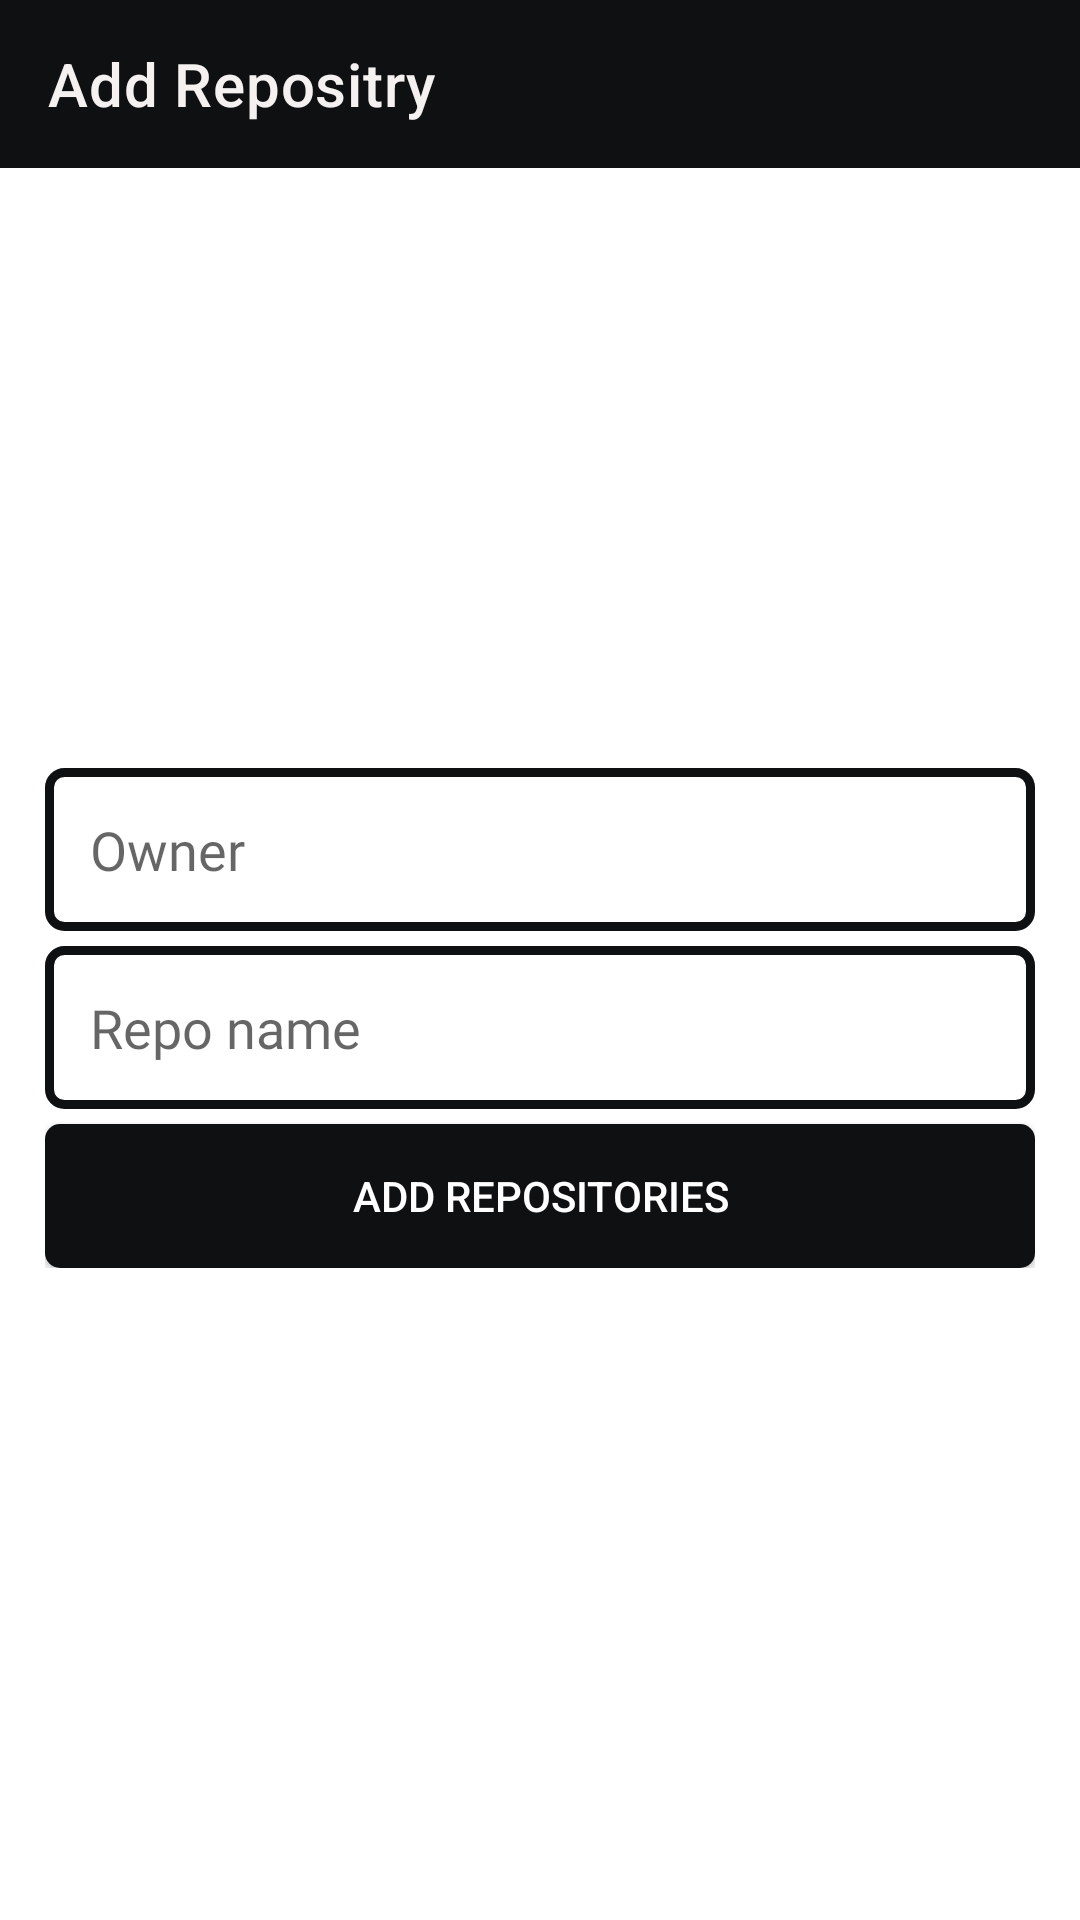

This screen was rendered from an Android layout file. Write that file and the resources it references.
<!-- AndroidManifest.xml: application theme Theme.SampleApp -->
<!-- res/layout/activity_addrepo.xml -->
<?xml version="1.0" encoding="utf-8"?>
<RelativeLayout xmlns:android="http://schemas.android.com/apk/res/android"
    xmlns:app="http://schemas.android.com/apk/res-auto"
    xmlns:tools="http://schemas.android.com/tools"
    android:layout_width="match_parent"
    android:layout_height="match_parent"
    tools:context=".Addrepo"
    >
    <androidx.appcompat.widget.Toolbar
        android:id="@+id/toolbar"
        android:layout_width="match_parent"
        android:layout_height="?attr/actionBarSize"
        app:title="Add Repositry"
        android:background="@color/primary"
        app:titleTextColor="@color/light"
        android:theme="@style/ThemeOverlay.AppCompat.Dark"/>

    <LinearLayout
        android:layout_width="match_parent"
        android:layout_height="wrap_content"
        android:orientation="vertical"
        android:layout_marginLeft="15dp"
        android:layout_marginRight="15dp"
        android:layout_marginTop="200dp"
        android:layout_below="@+id/toolbar"

        >
        <EditText
            android:fontFamily="@font/latoregular"
            android:id="@+id/etvOwner"
            android:layout_width="match_parent"
            android:layout_height="match_parent"
            android:hint="Owner"
            android:background="@drawable/background"
            android:padding="15dp"
            android:layout_marginBottom="5dp"/>
        <EditText
            android:id="@+id/etvRepoName"
            android:fontFamily="@font/latoregular"
            android:layout_width="match_parent"
            android:layout_height="match_parent"
            android:hint="Repo name"
            android:background="@drawable/background"
            android:padding="15dp"
            android:layout_marginBottom="5dp"/>
        <androidx.appcompat.widget.AppCompatButton
            android:id="@+id/btnAddRepo"
            android:layout_width="match_parent"
            android:layout_height="wrap_content"
            android:text="Add Repositories"
            android:padding="13dp"
            android:background="@drawable/btnback"
            android:textColor="@color/white"/>
    </LinearLayout>

</RelativeLayout>
<!-- resources referenced by this layout -->
<resources>
  <color name="light">#F6F1F1</color>
  <color name="primary">#0F1012</color>
  <color name="white">#FFFFFFFF</color>
  <!-- drawable background (drawable) -->
  <?xml version="1.0" encoding="utf-8"?>
  <shape xmlns:android="http://schemas.android.com/apk/res/android">
      <solid android:color="@color/transparenr"/>
      <stroke android:color="@color/primary" android:width="3dp"/>
      <corners android:radius="5dp"/>
  </shape>
  <!-- drawable btnback (drawable) -->
  <?xml version="1.0" encoding="utf-8"?>
  <shape android:shape="rectangle" xmlns:android="http://schemas.android.com/apk/res/android">
      <corners android:radius="5dp"/>
      <solid android:color="@color/primary"/>
  </shape>
  <style name="Theme.SampleApp" parent="Theme.MaterialComponents.Light.NoActionBar">
          
          <item name="colorPrimary">@color/primary</item>
          <item name="colorPrimaryVariant">@color/primaryVarient</item>
          <item name="colorOnPrimary">@color/light</item>
          
          <item name="colorOnSecondary">@color/black</item>
          
          <item name="android:statusBarColor">?attr/colorPrimaryVariant</item>
          
      </style>
  <color name="transparenr">#00FFFFFF</color>
  <color name="primaryVarient">#000001</color>
  <color name="black">#FF000000</color>
</resources>
